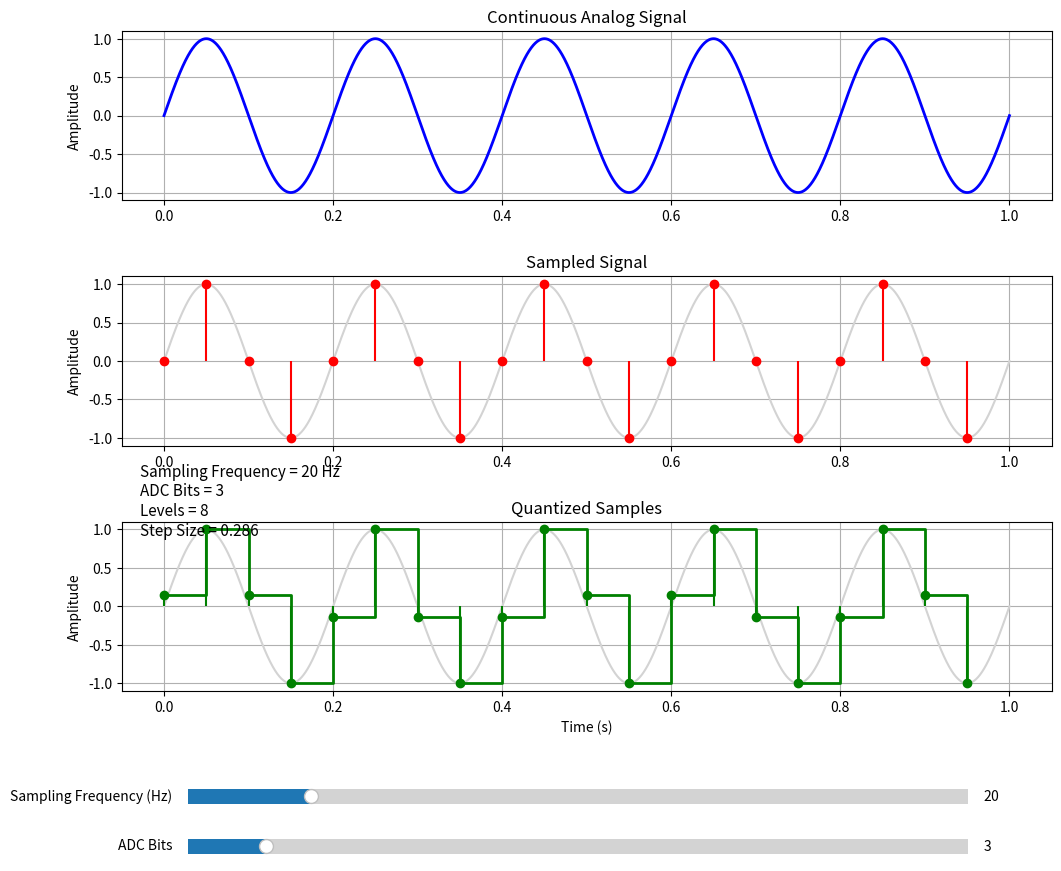

Reproduce this figure in Python.
import numpy as np
import matplotlib.pyplot as plt
from matplotlib.widgets import Slider

# -------------------------------------------------
# Continuous Signal
# -------------------------------------------------
f_signal = 5          # Signal frequency (Hz)
duration = 1          # seconds

t = np.linspace(0, duration, 5000)
analog = np.sin(2*np.pi*f_signal*t)

# Initial values
fs0 = 20
bits0 = 3

# -------------------------------------------------
# Quantizer
# -------------------------------------------------
def quantize(x, bits):

    levels = 2**bits

    xmin = -1
    xmax = 1

    step = (xmax - xmin)/(levels-1)

    q = np.round((x-xmin)/step)*step + xmin

    q = np.clip(q,xmin,xmax)

    return q, step

# -------------------------------------------------
# Initial Sampled Signal
# -------------------------------------------------
sample_time = np.arange(0,duration,1/fs0)
sample_signal = np.sin(2*np.pi*f_signal*sample_time)

quantized, step = quantize(sample_signal,bits0)

# -------------------------------------------------
# Figure
# -------------------------------------------------
fig, axs = plt.subplots(3,1,figsize=(12,10))
plt.subplots_adjust(bottom=0.22,hspace=0.45)

# -------------------------------------------------
# Analog
# -------------------------------------------------
axs[0].plot(t,analog,'b',linewidth=2)

axs[0].set_title("Continuous Analog Signal")
axs[0].set_ylabel("Amplitude")
axs[0].grid(True)

# -------------------------------------------------
# Sampled
# -------------------------------------------------
axs[1].plot(t,analog,color='lightgray')

sample_plot = axs[1].stem(
    sample_time,
    sample_signal,
    linefmt='r-',
    markerfmt='ro',
    basefmt=' '
)

axs[1].set_title("Sampled Signal")
axs[1].set_ylabel("Amplitude")
axs[1].grid(True)

# -------------------------------------------------
# Quantized
# -------------------------------------------------
axs[2].plot(t,analog,color='lightgray')

quant_plot = axs[2].stem(
    sample_time,
    quantized,
    linefmt='g-',
    markerfmt='go',
    basefmt=' '
)

axs[2].step(
    sample_time,
    quantized,
    where='post',
    color='green',
    linewidth=2
)

axs[2].set_title("Quantized Samples")
axs[2].set_xlabel("Time (s)")
axs[2].set_ylabel("Amplitude")
axs[2].grid(True)

# -------------------------------------------------
# Text
# -------------------------------------------------
text = axs[2].text(
    0.02,
    0.92,
    "",
    transform=axs[2].transAxes,
    fontsize=11
)

# -------------------------------------------------
# Sliders
# -------------------------------------------------
ax_fs = plt.axes([0.18,0.10,0.65,0.03])
ax_bits = plt.axes([0.18,0.05,0.65,0.03])

slider_fs = Slider(
    ax_fs,
    "Sampling Frequency (Hz)",
    5,
    100,
    valinit=fs0,
    valstep=1
)

slider_bits = Slider(
    ax_bits,
    "ADC Bits",
    2,
    12,
    valinit=bits0,
    valstep=1
)

# -------------------------------------------------
# Update
# -------------------------------------------------
def update(val):

    fs = slider_fs.val
    bits = int(slider_bits.val)

    sample_time = np.arange(0,duration,1/fs)
    sample_signal = np.sin(2*np.pi*f_signal*sample_time)

    quantized, step = quantize(sample_signal,bits)

    # Remove old stem plots
    for artist in sample_plot.markerline, sample_plot.stemlines:
        try:
            artist.remove()
        except:
            pass

    for artist in quant_plot.markerline, quant_plot.stemlines:
        try:
            artist.remove()
        except:
            pass

    axs[1].cla()
    axs[2].cla()

    # Sampled plot
    axs[1].plot(t,analog,color='lightgray')
    axs[1].stem(sample_time,sample_signal,
                linefmt='r-',
                markerfmt='ro',
                basefmt=' ')
    axs[1].grid(True)
    axs[1].set_title("Sampled Signal")
    axs[1].set_ylabel("Amplitude")

    # Quantized plot
    axs[2].plot(t,analog,color='lightgray')
    axs[2].stem(sample_time,quantized,
                linefmt='g-',
                markerfmt='go',
                basefmt=' ')
    axs[2].step(sample_time,
                quantized,
                where='post',
                color='green',
                linewidth=2)

    axs[2].grid(True)
    axs[2].set_title("Quantized Samples")
    axs[2].set_xlabel("Time (s)")
    axs[2].set_ylabel("Amplitude")

    axs[2].text(
        0.02,
        0.92,
        f"Sampling Frequency = {fs:.0f} Hz\n"
        f"ADC Bits = {bits}\n"
        f"Levels = {2**bits}\n"
        f"Step Size = {step:.3f}",
        transform=axs[2].transAxes,
        fontsize=11
    )

    fig.canvas.draw_idle()

slider_fs.on_changed(update)
slider_bits.on_changed(update)

update(None)

plt.show()
